Run: headless pygame with SDL's dummy video driver; simulated clock (each Clock.tick advances the game by its frame time, no real sleeping); random seed 0; keys injected as events and as key.get_pressed() state; no mouse input.
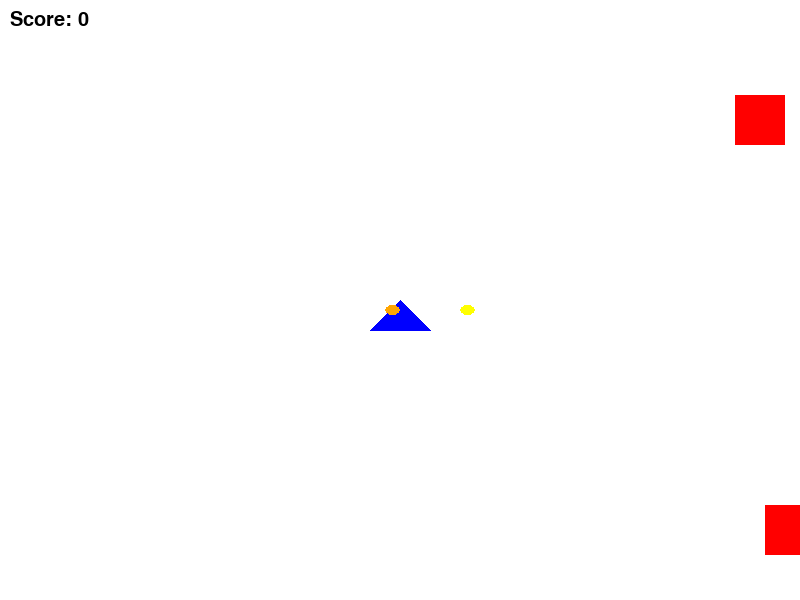
Frame 1 of 2 · flips 1–60 · no input
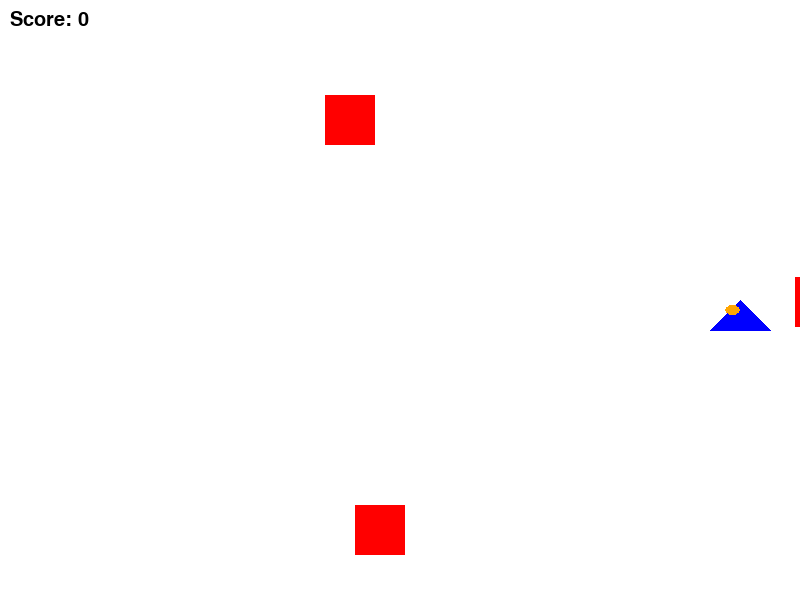
Frame 2 of 2 · flips 61–180 · tapped SPACE, RETURN · held RIGHT (→), D (game ended)

The pygame program that drew these frames:

import pygame
import random

# Initialize Pygame
pygame.init()

# Constants
SCREEN_WIDTH = 800
SCREEN_HEIGHT = 600
FPS = 60

# Colors
WHITE = (255, 255, 255)
BLUE = (0, 0, 255)
RED = (255, 0, 0)
BLACK = (0, 0, 0)
YELLOW = (255, 255, 0)  # Color for afterburners
ORANGE = (255, 165, 0)  # Color for afterburners

# Set up the display
screen = pygame.display.set_mode((SCREEN_WIDTH, SCREEN_HEIGHT))
pygame.display.set_caption("Flight Simulator")

# Aircraft class
class Aircraft:
    def __init__(self):
        self.x = SCREEN_WIDTH // 2
        self.y = SCREEN_HEIGHT // 2
        self.width = 60
        self.height = 30
        self.speed = 5

    def draw(self, screen):
        # Draw the fighter jet (simple representation)
        pygame.draw.polygon(screen, BLUE, [
            (self.x, self.y),  # Nose
            (self.x - self.width // 2, self.y + self.height),  # Left wing
            (self.x + self.width // 2, self.y + self.height),  # Right wing
        ])
        # Draw afterburners
        self.draw_afterburners(screen)

    def draw_afterburners(self, screen):
        # Draw two afterburners behind the aircraft
        afterburner_width = 15
        afterburner_height = 10
        afterburner_offset = 5  # Offset from the aircraft

        # Left afterburner
        pygame.draw.ellipse(screen, ORANGE, (self.x - afterburner_width, self.y + afterburner_offset, afterburner_width, afterburner_height))
        # Right afterburner
        pygame.draw.ellipse(screen, YELLOW, (self.x + self.width, self.y + afterburner_offset, afterburner_width, afterburner_height))

    def move(self, keys):
        if keys[pygame.K_UP] and self.y > 0:
            self.y -= self.speed
        if keys[pygame.K_DOWN] and self.y < SCREEN_HEIGHT - self.height:
            self.y += self.speed
        if keys[pygame.K_LEFT] and self.x > 0:
            self.x -= self.speed
        if keys[pygame.K_RIGHT] and self.x < SCREEN_WIDTH - self.width:
            self.x += self.speed

# Obstacle class
class Obstacle:
    def __init__(self):
        self.x = SCREEN_WIDTH
        self.y = random.randint(0, SCREEN_HEIGHT - 50)
        self.width = 50
        self.height = 50

    def draw(self, screen):
        pygame.draw.rect(screen, RED, (self.x, self.y, self.width, self.height))

    def move(self):
        self.x -= 5

# Main game loop
def main():
    clock = pygame.time.Clock()
    aircraft = Aircraft()
    obstacles = []
    score = 0
    running = True

    while running:
        clock.tick(FPS)
        screen.fill(WHITE)

        for event in pygame.event.get():
            if event.type == pygame.QUIT:
                running = False

        keys = pygame.key.get_pressed()
        aircraft.move(keys)
        aircraft.draw(screen)

        # Create obstacles
        if random.randint(1, 100) < 5:  # 5% chance to create an obstacle
            obstacles.append(Obstacle())

        # Move and draw obstacles
        for obstacle in obstacles:
            obstacle.move()
            obstacle.draw(screen)
            if obstacle.x < 0:
                obstacles.remove(obstacle)
                score += 1  # Increase score when obstacle is passed

            # Collision detection
            if (aircraft.x < obstacle.x + obstacle.width and
                aircraft.x + aircraft.width > obstacle.x and
                aircraft.y < obstacle.y + obstacle.height and
                aircraft.y + aircraft.height > obstacle.y):
                print("Game Over! Your score:", score)
                running = False

        # Display score
        font = pygame.font.SysFont("comicsans", 30)
        score_text = font.render(f"Score: {score}", True, BLACK)
        screen.blit(score_text, (10, 10))

        pygame.display.flip()

    pygame.quit()

if __name__ == "__main__":
    main()
